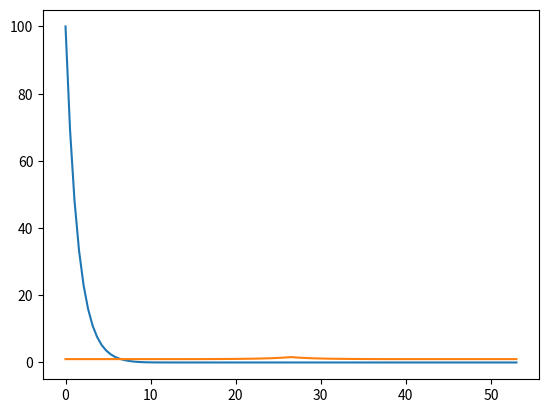

This chart was generated by the following Python code:
# -*- coding: utf-8 -*-
"""
Created on Tue Jun 13 11:57:54 2023
"""

import matplotlib.pyplot as plt
import numpy as np
import scipy.integrate as spi
import scipy.interpolate as spip

#Parameters

m = 0.1
alpha = 1
phi = 10

#Framework

def mesh_r(start, stop, num):
    return(np.linspace(start,stop, num))

#Functions

def Th(t):
    return(100) #to change later

def Temp(T0, mesh):
    T0_loc = np.transpose(T0)
    T0_loc = np.reshape(T0_loc, (mesh.size))
    return((spip.interp1d(mesh, T0_loc)))
   #return(1) #to change later

def g(Tem):
    return(1) #to change later 

def E(mesh, t, T0):
    T = Temp(T0, mesh)
    def dEdr(r, E):
        return((-alpha**2)*np.sqrt(((T(r)**3)*((E+m)**3))/((E*2)+m*E))*(1-(m/(E+m))**2)**2)
    y0 = np.array([Th(t)])
    sol = spi.solve_ivp(dEdr,[0,mesh[mesh.size-1]], y0, 'RK45', mesh)
    return(sol.y)

   
#test

mesh = mesh_r(0, 53,101)
t = 0
T0 = np.ones((1,101))
#T = Temp(T0, mesh)
#plt.plot(mesh, T(mesh))
#print(T(2.6))

#plot

E1 = E(mesh,t, T0)
plt.plot(mesh,np.transpose(E1))
plt.show()

def Te(T0, dt, t, mesh): #T0 is a np.array of length num
    num = mesh.size
    if T0.size != num :
        raise Exception('The size of T0 should be num.')
    if num%2 == 0 :
        raise Exception('num must be odd')
    else :
        r = mesh
        Tdt = np.zeros((1,num))
        dTdr = np.zeros((1, num)) #we impose periodic boundary conditions 
        dTdr2 = np.zeros((1,num))
        dTdr2[0][0] = (T0[0][1]-2*T0[0][0]+T0[0][num-1])/((r[1]-r[0])**2)
        dTdr2[0][num-1] = (T0[0][0]-2*T0[0][num-1]+T0[0][num-2])/((r[num-1]-r[num-2])**2)
        dTdr[0][1:num-1] = (T0[0][2:num]-T0[0][0:num-2])/(r[2:num]-r[0:num-2])
        dTdr2[0][1:num-1] = (T0[0][2:num]-2*T0[0][1:num-1]+T0[0][0:num-2])/(((r[2:num]-r[0:num-2])/2)**2)
        E0 = np.zeros((1,num))
        E0[0][0:((num+1)//2)] = np.flip(E(r,t,T0)[0][0:(num+1)//2])
        E0[0][(num+1)//2:num] = E(r,t,T0)[0][1:(num+1)//2]
        Tdt = ((45/(((np.pi*alpha)**2)*T0*g(T0)))*dTdr +
               (45*(r**2)/(((np.pi*alpha*T0)**2)*g(T0)))*(dTdr)**2 +
               (30*(r**2)/(((np.pi*alpha)**2)*T0*g(T0)))*dTdr2 + 
               ((15*phi*(alpha)**2)/(8*((np.pi*T0)**3)*g(T0)))*np.sqrt(((T0*(E0+m))**3)/(E0**2 + m*E0))*((1-(m/(E0+m))**2)**2)
              )*dt + T0
        return(Tdt)
    
#test

dt=0.1
Tdt1 = Te(T0, dt, t, mesh)
T = Temp(Tdt1, mesh)
plt.plot(mesh, T(mesh))


            
            
